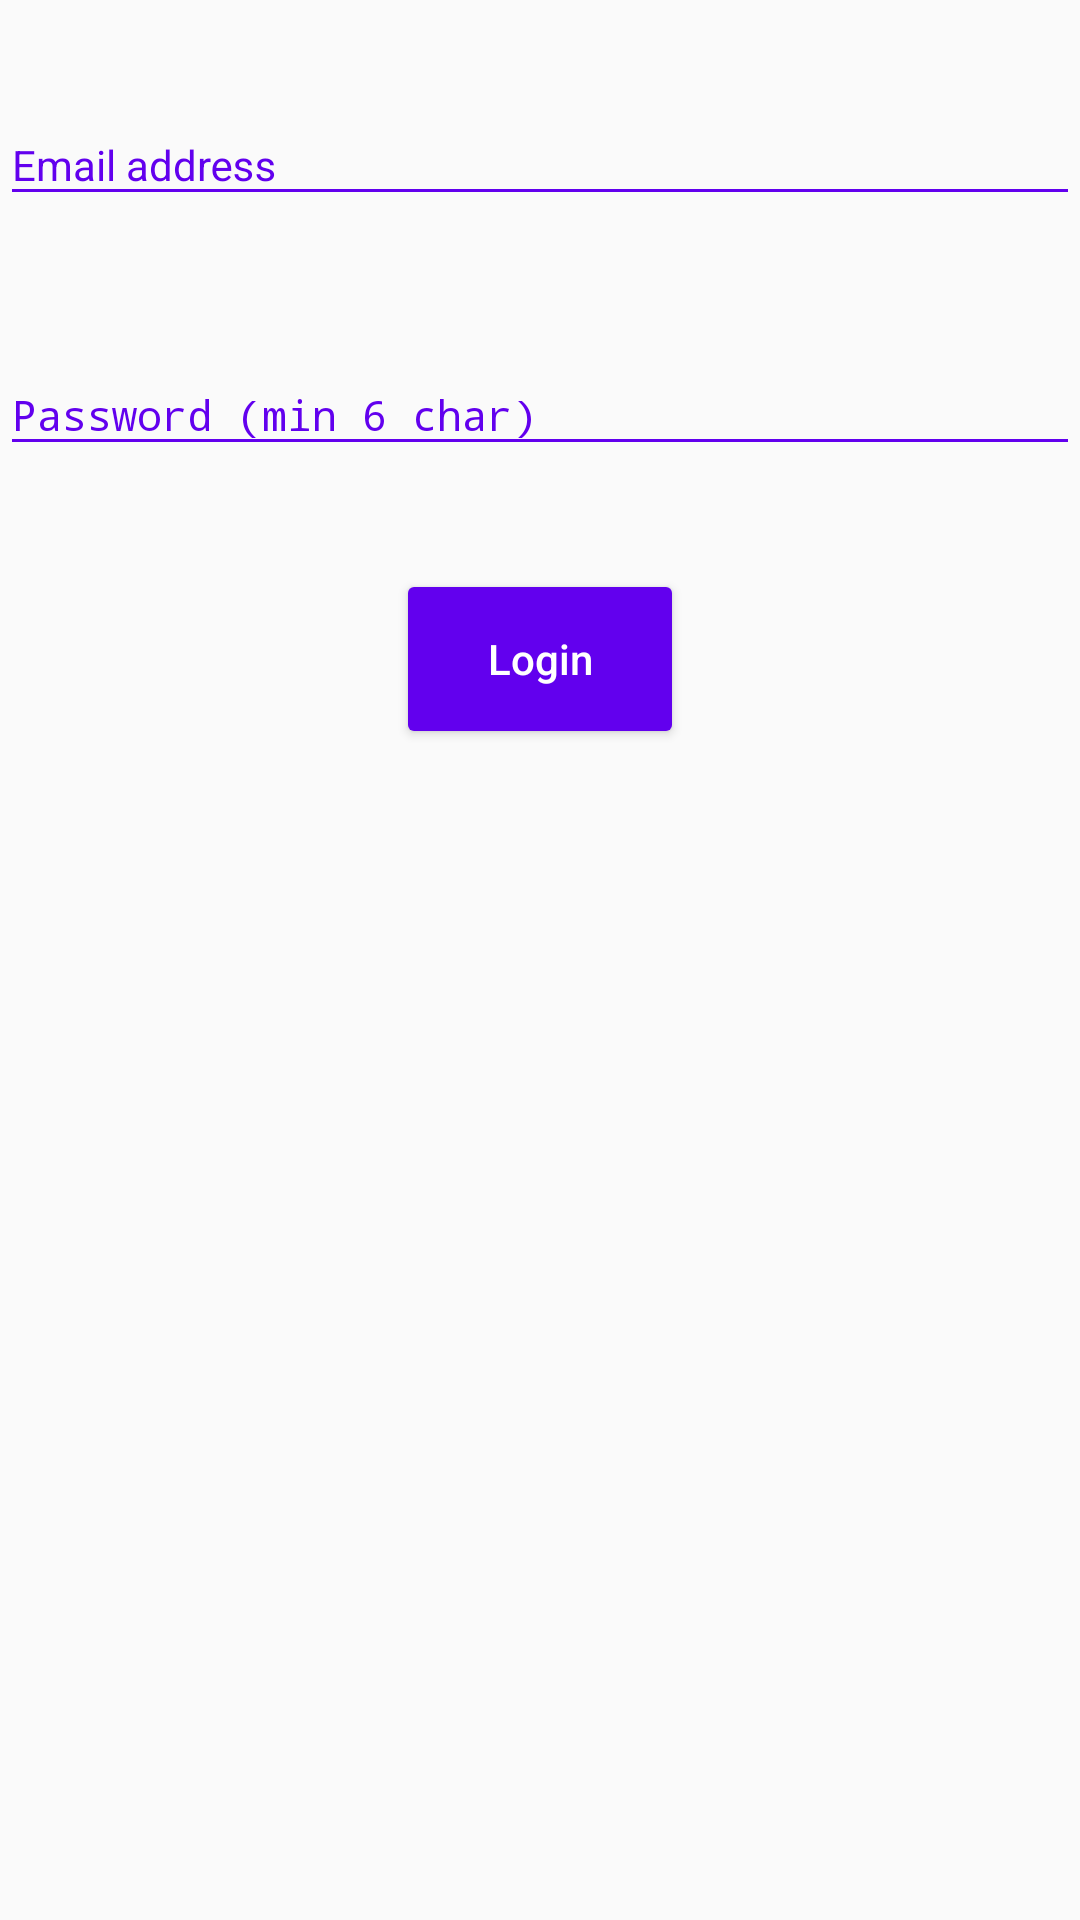

Reconstruct the res/layout file that produces this screen, plus the resources it refers to.
<!-- AndroidManifest.xml: application theme AppTheme -->
<!-- res/layout/fragment_login.xml -->
<?xml version="1.0" encoding="utf-8"?>

<layout xmlns:android="http://schemas.android.com/apk/res/android"
    xmlns:app="http://schemas.android.com/apk/res-auto"
    xmlns:tools="http://schemas.android.com/tools">

    <data>
        <variable
            name="state"
            type="Boolean" />
    </data>

    <androidx.constraintlayout.widget.ConstraintLayout
        android:layout_width="match_parent"
        android:layout_height="match_parent"
        android:layout_marginStart="16dp"
        android:layout_marginEnd="16dp"
        android:layout_marginTop="20dp"
        android:theme="@style/TextInputLayoutStyleLogin"
        tools:context=".features.login.LoginActivity">

        <com.google.android.material.textfield.TextInputLayout
            android:id="@+id/input_layout_emailId"
            android:layout_width="match_parent"
            android:layout_height="wrap_content"
            android:layout_marginTop="25dp"
            app:errorEnabled="true"
            app:layout_constraintStart_toStartOf="parent"
            app:layout_constraintTop_toTopOf="parent">

            <android.widget.EditText
                android:id="@+id/etEmailId"
                android:layout_width="match_parent"
                android:layout_height="wrap_content"
                android:hint="@string/text_email_address"
                android:inputType="textEmailAddress"
                android:maxLines="1"
                android:textSize="14sp" />

        </com.google.android.material.textfield.TextInputLayout>


        <com.google.android.material.textfield.TextInputLayout
            android:id="@+id/input_layout_password"
            android:layout_width="match_parent"
            android:layout_height="wrap_content"
            android:layout_marginTop="16dp"
            android:theme="@style/TextInputLayoutStyleLogin"
            app:errorEnabled="true"
            app:layout_constraintStart_toStartOf="parent"
            app:layout_constraintTop_toBottomOf="@id/input_layout_emailId">

            <android.widget.EditText
                android:id="@+id/etPassword"
                android:layout_width="match_parent"
                android:layout_height="wrap_content"
                android:hint="@string/hint_password_min_6_char"
                android:inputType="textPassword"
                android:maxLines="1"
                android:maxLength="12"
                android:textSize="14sp" />

        </com.google.android.material.textfield.TextInputLayout>

        <androidx.appcompat.widget.AppCompatButton
            android:id="@+id/btnLogin"
            android:layout_width="wrap_content"
            android:layout_height="48dp"
            android:layout_marginTop="20dp"
            android:background="@drawable/bg_2dp_curve_primary_filling"
            android:text="@string/text_login"
            android:enabled="@{state}"
            android:textAllCaps="false"
            android:textColor="@android:color/white"
            android:textSize="14sp"
            app:layout_constraintEnd_toEndOf="parent"
            app:layout_constraintStart_toStartOf="parent"
            app:layout_constraintTop_toBottomOf="@id/input_layout_password" />

    </androidx.constraintlayout.widget.ConstraintLayout>

</layout>
<!-- resources referenced by this layout -->
<resources>
  <!-- drawable bg_2dp_curve_primary_filling (drawable) -->
  <?xml version="1.0" encoding="utf-8"?>
  
  <shape xmlns:android="http://schemas.android.com/apk/res/android" android:shape="rectangle" >
      <corners
          android:radius="2dp"
          />
      <solid
          android:color="@drawable/press_variation_primary_pdark"
          />
      <stroke
          android:width="0dp"
          android:color="@android:color/white"
          />
  </shape>
  <string name="hint_password_min_6_char">Password (min 6 char)</string>
  <string name="text_email_address">Email address</string>
  <string name="text_login">Login</string>
  <style name="TextInputLayoutStyleLogin" parent="ThemeOverlay.MaterialComponents.Light">
          
          <item name="android:textColorHint">@drawable/focus_variation_primary_pdark</item>
  
          <item name="android:textSize">14sp</item>
          
          <item name="colorAccent">@color/colorAccent</item>
          <item name="colorControlNormal">@color/colorPrimary</item>
          <item name="colorControlActivated">@color/colorAccent</item>
      </style>
  <style name="AppTheme" parent="Theme.AppCompat.Light.DarkActionBar">
          
          <item name="colorPrimary">@color/colorPrimary</item>
          <item name="colorPrimaryDark">@color/colorPrimaryDark</item>
          <item name="colorAccent">@color/colorAccent</item>
      </style>
  <!-- drawable press_variation_primary_pdark (drawable) -->
  <?xml version="1.0" encoding="utf-8"?>
  
  <selector xmlns:android="http://schemas.android.com/apk/res/android">
      
      <item android:color="@color/colorPrimaryDark" android:state_enabled="true" android:state_pressed="true" />
      
      <item android:color="@color/colorPrimary" android:state_enabled="true" />
  
      <item android:color="@color/colorGrey" android:state_enabled="false" />
  
  
  </selector>
  <!-- drawable focus_variation_primary_pdark (drawable) -->
  <?xml version="1.0" encoding="utf-8"?>
  
  <selector xmlns:android="http://schemas.android.com/apk/res/android">
      
      <item android:color="@color/colorAccent"
          android:state_enabled="true" android:state_focused="true" />
      
      <item android:color="@color/colorPrimary"
          android:state_enabled="true" />
  </selector>
  <color name="colorAccent">#03DAC5</color>
  <color name="colorPrimary">#6200EE</color>
  <color name="colorPrimaryDark">#3700B3</color>
  <color name="colorGrey">#9E9D9D</color>
</resources>
